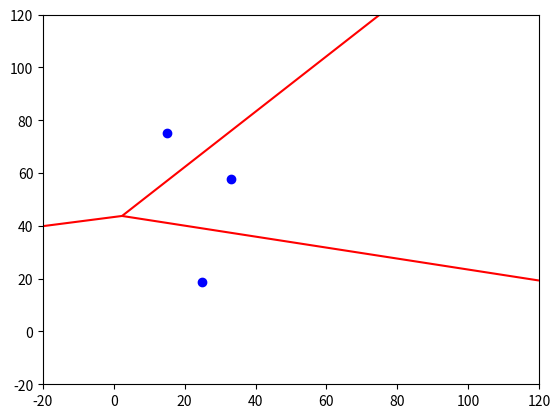

Source code (Python):
import sys
import numpy as np
from scipy.spatial import Voronoi 
import matplotlib.tri
import matplotlib.pyplot as plt
import time
 
def check_outside(point, bbox):
    point=np.round(point, 4)
    return point[0]<bbox[0] or point[0]>bbox[2] or point[1]< bbox[1] or point[1]>bbox[3]
 
def move_point(start, end, bbox):
    vector=end-start
    c=calc_shift(start, vector, bbox)
    if c>0 and c<1:
        start=start+c*vector
        return start
    
def calc_shift(point, vector, bbox):
    c=sys.float_info.max
    for l,m in enumerate(bbox):
        a=(float(m)-point[l%2])/vector[l%2]
        if  a>0 and  not check_outside(point+a*vector, bbox):
            if abs(a)<abs(c):
                c=a
    return c if c<sys.float_info.max else None
   
def voronoi(P, bbox=None): 
    P=np.asarray(P)
    if not bbox:
        xmin=P[:,0].min()
        xmax=P[:,0].max()
        ymin=P[:,1].min()
        ymax=P[:,1].max()
        xrange=(xmax-xmin) * 0.3333333
        yrange=(ymax-ymin) * 0.3333333
        bbox=(xmin-xrange, ymin-yrange, xmax+xrange, ymax+yrange)
    bbox=np.round(bbox,4)
    vor=Voronoi(P)
    center = vor.points.mean(axis=0)
    vs=vor.vertices
    segments=[]
    for i,(istart,iend) in enumerate(vor.ridge_vertices):
        if istart<0 or iend<=0:
            start=vs[istart] if istart>=0 else vs[iend]
            if check_outside(start, bbox) :
                    continue
            first,second = vor.ridge_points[i]
            first,second = vor.points[first], vor.points[second]
            edge= second - first
            vector=np.array([-edge[1], edge[0]])
            midpoint= (second+first)/2
            orientation=np.sign(np.dot(midpoint-center, vector))
            vector=orientation*vector
            c=calc_shift(start, vector, bbox)
            if c is not None:    
                segments.append([start,start+c*vector])
        else:
            start,end=vs[istart], vs[iend]
            if check_outside(start, bbox):
                start=move_point(start,end, bbox)
                if  start is None:
                    continue
            if check_outside(end, bbox):
                end=move_point(end,start, bbox)
                if  end is None:
                    continue
            segments.append( [start, end] )
    return segments

if __name__=='__main__':
    points=np.random.rand(3,2)*100  
    # print(points)
    # points = [[16, 67], [22, 67], [6, 92]]
    # points = np.array(points)
    lines=voronoi(points, (-20,-20, 120, 120))
    plt.scatter(points[:,0], points[:,1], color="blue")
    lines = matplotlib.collections.LineCollection(lines, color='red')
    plt.gca().add_collection(lines)
    plt.axis((-20,120, -20,120))
    plt.show()